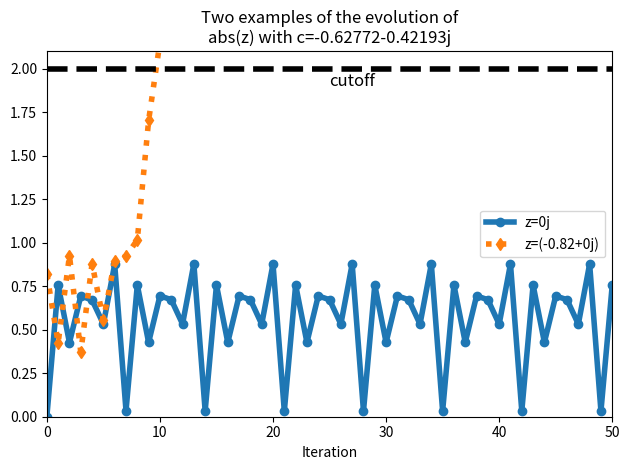

Reproduce this figure in Python.
z1 = 0 + 0j
z2 = -0.82 + 0j
c = -0.62772 - 0.42193j

# may never diverge
zs1 = []
z = z1
zs1.append(abs(z))
for n in range(50):
    z = z * z + c
    az = abs(z)
    assert az < 2
    zs1.append(az)

# diverges quickly
zs2 = []
z = z2
zs2.append(abs(z))
for n in range(30):
    z = z * z + c
    az = abs(z)
    # assert az < 2
    zs2.append(az)


print(zs2[:20])


from matplotlib import pyplot as plt

f = plt.figure(1)
plt.clf()
plt.plot(zs1, "o-", linewidth=4, label="z=" + str(z1))
plt.plot(zs2, "d:", linewidth=4, label="z=" + str(z2))

plt.annotate("cutoff", (25, 1.9), fontsize="large")
plt.hlines(2, 0, 50, colors="k", linewidth=4, linestyles="dashed")

plt.ylim(ymin=0, ymax=2.1)

plt.legend(loc="center right")
plt.title("Two examples of the evolution of\nabs(z) with c=-0.62772-0.42193j")
plt.xlabel("Iteration")
plt.xlim((0, 50))
plt.tight_layout()

plt.savefig("julia_nonconvergence.png")
